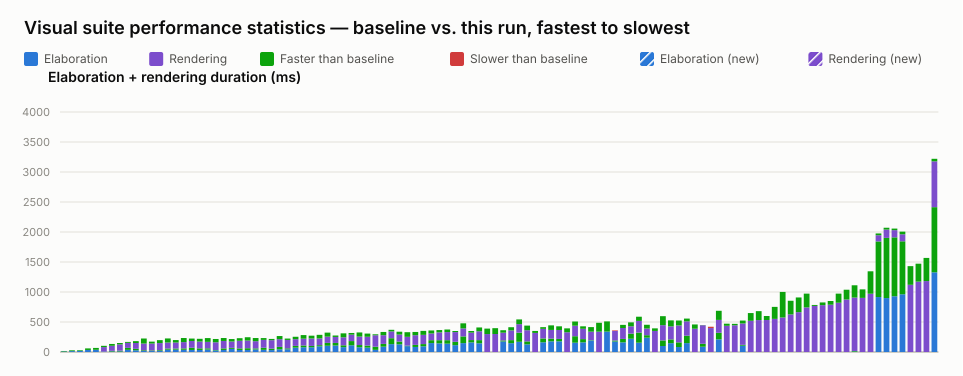

Data behind this chart, as committed beside it:
name, elaboration_unit, elaboration_baseline, elaboration_value, elaboration_delta_ms, elaboration_delta_pct, elaboration_is_new, rendering_unit, rendering_baseline, rendering_value, rendering_delta_ms, rendering_delta_pct, rendering_is_new, total_value
selection_styles.visual.spec.ts › shows …, ms, 17, 9, -8, -47.06, false, , , , , , , 9
typing.visual.spec.ts › renders enum lit…, ms, 28, 15, -13, -46.43, false, , , , , , , 15
typing.visual.spec.ts › keeps user type …, ms, 30, 19, -11, -36.67, false, , , , , , , 19
generate_regions.visual.spec.ts › select…, ms, 60, 34, -26, -43.33, false, , , , , , , 34
typing.visual.spec.ts › renders parametr…, ms, 68, 37, -31, -45.59, false, , , , , , , 37
interface.visual.spec.ts › renders an in…, ms, 8, 9, 1, 12.50, false, ms, 94, 73, -21, -22.34, false, 82
interface.visual.spec.ts › renders inter…, ms, 19, 9, -10, -52.63, false, ms, 115, 85, -30, -26.09, false, 94
port_array.visual.spec.ts › stacked port…, ms, 22, 10, -12, -54.55, false, ms, 128, 105, -23, -17.97, false, 115
parameter.visual.spec.ts › renders modul…, ms, 69, 36, -33, -47.83, false, ms, 99, 83, -16, -16.16, false, 119
struct_passing.visual.spec.ts › renders …, ms, 53, 29, -24, -45.28, false, ms, 128, 97, -31, -24.22, false, 126
mixed_select_breakout.visual.spec.ts › r…, ms, 29, 17, -12, -41.38, false, ms, 196, 112, -84, -42.86, false, 129
typing.visual.spec.ts › renders enum typ…, ms, 26, 16, -10, -38.46, false, ms, 147, 115, -32, -21.77, false, 131
typing.visual.spec.ts › keeps struct wir…, ms, 30, 18, -12, -40.00, false, ms, 168, 119, -49, -29.17, false, 137
interface.visual.spec.ts › renders inter…, ms, 58, 38, -20, -34.48, false, ms, 168, 100, -68, -40.48, false, 138
interface.visual.spec.ts › renders inter…, ms, 58, 39, -19, -32.76, false, ms, 141, 100, -41, -29.08, false, 139
generate_regions.visual.spec.ts › marque…, ms, 60, 37, -23, -38.33, false, ms, 173, 105, -68, -39.31, false, 142
generate_regions.visual.spec.ts › resize…, ms, 71, 34, -37, -52.11, false, ms, 153, 112, -41, -26.80, false, 146
generate_regions.visual.spec.ts › resize…, ms, 61, 34, -27, -44.26, false, ms, 159, 113, -46, -28.93, false, 147
generate_regions.visual.spec.ts › auto-l…, ms, 61, 41, -20, -32.79, false, ms, 171, 108, -63, -36.84, false, 149
variable_bit_select.visual.spec.ts › ren…, ms, 33, 26, -7, -21.21, false, ms, 184, 129, -55, -29.89, false, 155
generate_regions.visual.spec.ts › resize…, ms, 60, 34, -26, -43.33, false, ms, 173, 124, -49, -28.32, false, 158
parameter.visual.spec.ts › stacks many i…, ms, 69, 52, -17, -24.64, false, ms, 147, 106, -41, -27.89, false, 158
generate_regions.visual.spec.ts › render…, ms, 60, 34, -26, -43.33, false, ms, 170, 127, -43, -25.29, false, 161
generate_regions.visual.spec.ts › auto-l…, ms, 63, 34, -29, -46.03, false, ms, 183, 128, -55, -30.05, false, 162
generate_regions.visual.spec.ts › resize…, ms, 60, 42, -18, -30.00, false, ms, 173, 120, -53, -30.64, false, 162
parameter.visual.spec.ts › renders param…, ms, 71, 36, -35, -49.30, false, ms, 161, 131, -30, -18.63, false, 167
latch.visual.spec.ts › renders an S-R la…, ms, 56, 32, -24, -42.86, false, ms, 162, 141, -21, -12.96, false, 173
inverter.visual.spec.ts › renders scalar…, ms, 85, 45, -40, -47.06, false, ms, 181, 129, -52, -28.73, false, 174
generate_regions.visual.spec.ts › render…, ms, 61, 45, -16, -26.23, false, ms, 163, 140, -23, -14.11, false, 185
mux.visual.spec.ts › renders a bus with …, ms, 102, 73, -29, -28.43, false, ms, 152, 112, -40, -26.32, false, 185
mux.visual.spec.ts › renders a variable-…, ms, 109, 79, -30, -27.52, false, ms, 173, 113, -60, -34.68, false, 192
mux.visual.spec.ts › renders a bus with …, ms, 101, 79, -22, -21.78, false, ms, 171, 124, -47, -27.49, false, 203
mux.visual.spec.ts › renders a bus with …, ms, 114, 95, -19, -16.67, false, ms, 172, 112, -60, -34.88, false, 207
mux.visual.spec.ts › renders a ternary e…, ms, 152, 104, -48, -31.58, false, ms, 171, 104, -67, -39.18, false, 208
mux.visual.spec.ts › renders connected c…, ms, 151, 108, -43, -28.48, false, ms, 124, 100, -24, -19.35, false, 208
bus_composition.visual.spec.ts › renders…, ms, 112, 81, -31, -27.68, false, ms, 199, 133, -66, -33.17, false, 214
mux.visual.spec.ts › renders connected a…, ms, 182, 112, -70, -38.46, false, ms, 135, 107, -28, -20.74, false, 219
bus_composition.visual.spec.ts › renders…, ms, 116, 79, -37, -31.90, false, ms, 210, 141, -69, -32.86, false, 220
bus_composition.visual.spec.ts › renders…, ms, 107, 73, -34, -31.78, false, ms, 200, 147, -53, -26.50, false, 220
variable_bit_select_complex.visual.spec.…, ms, 88, 36, -52, -59.09, false, ms, 207, 191, -16, -7.73, false, 227
bus_composition.visual.spec.ts › renders…, ms, 135, 89, -46, -34.07, false, ms, 199, 145, -54, -27.14, false, 234
mux.visual.spec.ts › renders a register …, ms, 230, 131, -99, -43.04, false, ms, 140, 113, -27, -19.29, false, 244
mux.visual.spec.ts › renders an array in…, ms, 175, 128, -47, -26.86, false, ms, 163, 116, -47, -28.83, false, 244
mux.visual.spec.ts › renders cascaded ar…, ms, 106, 97, -9, -8.49, false, ms, 224, 147, -77, -34.38, false, 244
bus_composition.visual.spec.ts › renders…, ms, 119, 84, -35, -29.41, false, ms, 215, 161, -54, -25.12, false, 245
bus_composition.visual.spec.ts › renders…, ms, 132, 95, -37, -28.03, false, ms, 220, 154, -66, -30.00, false, 249
mux.visual.spec.ts › renders a mux node …, ms, 197, 149, -48, -24.37, false, ms, 162, 112, -50, -30.86, false, 261
mux.visual.spec.ts › renders a register …, ms, 197, 144, -53, -26.90, false, ms, 169, 130, -39, -23.08, false, 274
mux.visual.spec.ts › renders muxes with …, ms, 197, 139, -58, -29.44, false, ms, 178, 135, -43, -24.16, false, 274
mux.visual.spec.ts › renders a packed st…, ms, 170, 114, -56, -32.94, false, ms, 180, 162, -18, -10.00, false, 276
mux.visual.spec.ts › renders a clock-ena…, ms, 260, 148, -112, -43.08, false, ms, 218, 133, -85, -38.99, false, 281
mux.visual.spec.ts › renders a register …, ms, 199, 160, -39, -19.60, false, ms, 151, 124, -27, -17.88, false, 284
mux.visual.spec.ts › renders a whole-arr…, ms, 198, 145, -53, -26.77, false, ms, 211, 147, -64, -30.33, false, 292
mux.visual.spec.ts › renders cut labels …, , , , , , , ms, 390, 299, -91, -23.33, false, 299
mux.visual.spec.ts › renders overlap hin…, , , , , , , ms, 397, 300, -97, -24.43, false, 300
mux.visual.spec.ts › renders long mux si…, ms, 193, 176, -17, -8.81, false, ms, 170, 129, -41, -24.12, false, 305
mux.visual.spec.ts › renders a scalar wr…, ms, 198, 147, -51, -25.76, false, ms, 215, 162, -53, -24.65, false, 309
interface.visual.spec.ts › renders multi…, ms, 322, 170, -152, -47.20, false, ms, 221, 142, -79, -35.75, false, 312
mux.visual.spec.ts › renders a mux with …, ms, 177, 127, -50, -28.25, false, ms, 263, 186, -77, -29.28, false, 313
mux.visual.spec.ts › renders cut labels …, , , , , , , ms, 351, 318, -33, -9.40, false, 318
... 50 more rows
